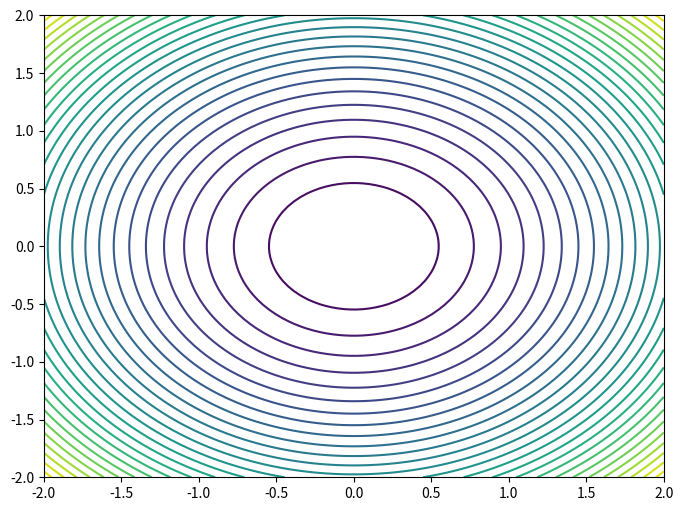

Write the Python code that produced this figure. (Note: this script raises an exception after producing the figure.)
import numpy as np
import matplotlib.pyplot as plt
from matplotlib.animation import FuncAnimation

# Define a simple 2D function and its gradient
def f(x, y):
    """A simple quadratic function: f(x, y) = x^2 + y^2"""
    return x**2 + y**2

def grad_f(x, y):
    """Gradient of the function: grad(f) = [df/dx, df/dy]"""
    return np.array([2*x, 2*y])

# Stochastic Gradient Descent implementation
def sgd(x0, y0, lr=0.1, steps=50):
    path = [(x0, y0)]
    x, y = x0, y0
    for _ in range(steps):
        grad = grad_f(x, y)
        x -= lr * grad[0]
        y -= lr * grad[1]
        path.append((x, y))
    return np.array(path)

# Generate data for the function surface
x = np.linspace(-2, 2, 100)
y = np.linspace(-2, 2, 100)
X, Y = np.meshgrid(x, y)
Z = f(X, Y)

# Initial point and learning rate
x0, y0 = 1.8, -1.5
learning_rate = 0.1
path = sgd(x0, y0, lr=learning_rate, steps=50)

# Create the figure and axis
fig, ax = plt.subplots(figsize=(8, 6))
contour = ax.contour(X, Y, Z, levels=30, cmap="viridis")
sc = ax.scatter([], [], color="red", label="SGD Path", zorder=5)
line, = ax.plot([], [], color="blue", lw=1)

# Initialize the animation
def init():
    sc.set_offsets([])
    line.set_data([], [])
    return sc, line

# Update function for animation
def update(frame):
    print('frame :', frame)
    line.set_data(path[:frame,0], path[:frame,1])
    sc.set_data(path[frame,0], path[frame,1])
    # current_path = path[:frame+1]
    # x_vals, y_vals = zip(*current_path)
    # # Set current point (ensure 2D structure)
    # sc.set_offsets(np.array([[x_vals[-1], y_vals[-1]]]))
    # # Set line connecting path
    # line.set_data(x_vals, y_vals)
    return sc, line
print(len(path))
# Create the animation
ani = FuncAnimation(fig, update, frames=len(path), init_func=init, blit=True, interval=200)

# Labels and legend
ax.set_title("Stochastic Gradient Descent (SGD) Visualization")
ax.set_xlabel("x")
ax.set_ylabel("y")
ax.legend()

# Show the plot (or save as needed)
plt.show()
